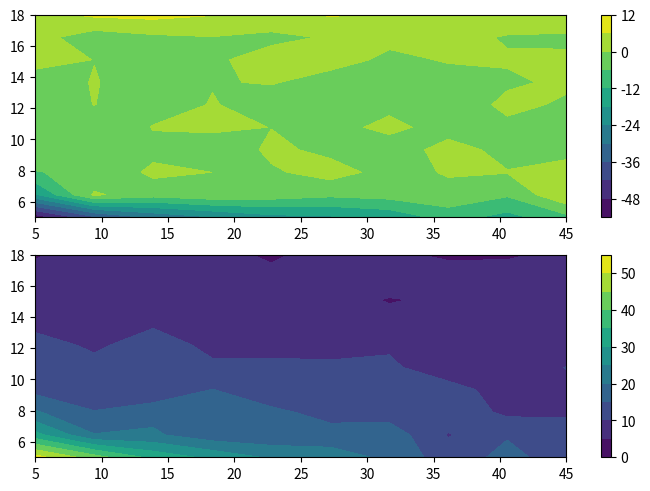

Write Python code to recreate this figure.
# -*- coding: utf-8 -*-

import matplotlib.pyplot as plt
import numpy as np
import scipy.integrate as integrate

"""
Functions' declaration.
"""


def gaussian(var, mean, sd):
    return np.exp(-0.5 * np.power(var - mean, 2.0) / (sd * sd)) / (sd * np.sqrt(2 * np.pi))


def integrand(var, mean, sd, cr):
    return 0.016 * np.exp(0.5 * 0.204 * 0.204) * np.power(2 * var * cr, 2.013) * gaussian(var, mean, sd)


def above_ground_biomass(mean, sd, cr):
    return integrate.quad(lambda v: integrand(v, mean, sd, cr), 0, np.inf)


"""
Simulation
"""

rng = np.random.default_rng()

minHMean = 5.0
maxHMean = 45.0
minHSd = 5.0
maxHSd = 18.0

gridSize = 10
meanVec = np.linspace(minHMean, maxHMean, gridSize)
sdVec = np.linspace(minHSd, maxHSd, gridSize)
nSamples = 100

errorMatrix = np.zeros((0, 4))

pctCorrect = [70.0]
nBins = [10]

for n in nBins:
    meanDiscret = np.linspace(minHMean, maxHMean, n)
    sdDiscret = np.linspace(minHSd, maxHSd, n)
    for pc in pctCorrect:
        p = pc * 0.01
        for m in meanVec:
            correctBinMean = np.max(np.where(meanDiscret <= m)[0])
            for s in sdVec:
                correctBinSd = np.max(np.where(sdDiscret <= s)[0])

                estimatedAGB = np.zeros(nSamples)
                correctAGB, err = above_ground_biomass(m, s, 1.0)
                if correctAGB == 0:
                    print(str(m) + ", " + str(s))

                for ns in range(nSamples):
                    # print("Mean: " + str(m) + ", Std: " + str(s) + ", samples:  " str(ns) + " out of " + str(
                    # nSamples))
                    x = rng.random()
                    if x < p:
                        hMean = meanDiscret[correctBinMean]
                    elif x < p + (1 - p) * 0.5:
                        if correctBinMean == 0:
                            hMean = meanDiscret[correctBinMean + 1]
                        else:
                            hMean = meanDiscret[correctBinMean - 1]
                    else:
                        if correctBinMean == np.size(meanDiscret) - 1:
                            hMean = meanDiscret[correctBinMean - 1]
                        else:
                            hMean = meanDiscret[correctBinMean + 1]
                    x = rng.random()
                    if x < p:
                        hSd = sdDiscret[correctBinSd]
                    elif x < p + (1 - p) * 0.5:
                        if correctBinSd == 0:
                            hSd = sdDiscret[correctBinSd + 1]
                        else:
                            hSd = sdDiscret[correctBinSd - 1]
                    else:
                        if correctBinSd == np.size(sdDiscret) - 1:
                            hSd = sdDiscret[correctBinSd - 1]
                        else:
                            hSd = sdDiscret[correctBinSd + 1]

                    agb, errEst = above_ground_biomass(hMean, hSd, 1.0)
                    estimatedAGB[ns] = agb

                errorAGB = (correctAGB - estimatedAGB) / correctAGB * 100.0
                absErrorAGB = np.abs(correctAGB - estimatedAGB) / correctAGB * 100.0

                avgError = np.mean(errorAGB)
                avgAbsError = np.mean(absErrorAGB)

                new_row = np.array([[m, s, avgError, avgAbsError]])
                errorMatrix = np.append(errorMatrix, new_row, axis=0)

errorMatrix = np.nan_to_num(errorMatrix, nan=np.nan, posinf=np.nan, neginf=np.nan)

# build errors for plotting
axMean, axSd = np.meshgrid(meanVec, sdVec)

zAvgError = np.zeros((gridSize, gridSize))
zAvgAbsError = np.zeros((gridSize, gridSize))

for i, x in enumerate(meanVec):
    ix = np.where(errorMatrix[:, 0] == x)[0]
    for j, y in enumerate(sdVec):
        jx = np.where(errorMatrix[:, 1] == y)[0]
        # print(ix)
        # print(jx)
        kx = ix[np.isin(ix, jx)][0]
        # print(kx)
        avgError = errorMatrix[kx, 2]
        avgAbsError = errorMatrix[kx, 3]

        zAvgError[i, j] = avgError
        zAvgAbsError[i, j] = avgAbsError

print(errorMatrix)

fig, axs = plt.subplots(2, 1, constrained_layout=True)
CS1 = axs[0].contourf(axMean, axSd, zAvgError, 10, origin="lower")
CS2 = axs[1].contourf(axMean, axSd, zAvgAbsError, 10, origin="lower")
fig.colorbar(CS1)
fig.colorbar(CS2)
plt.show()

# print(errorMatrix)
